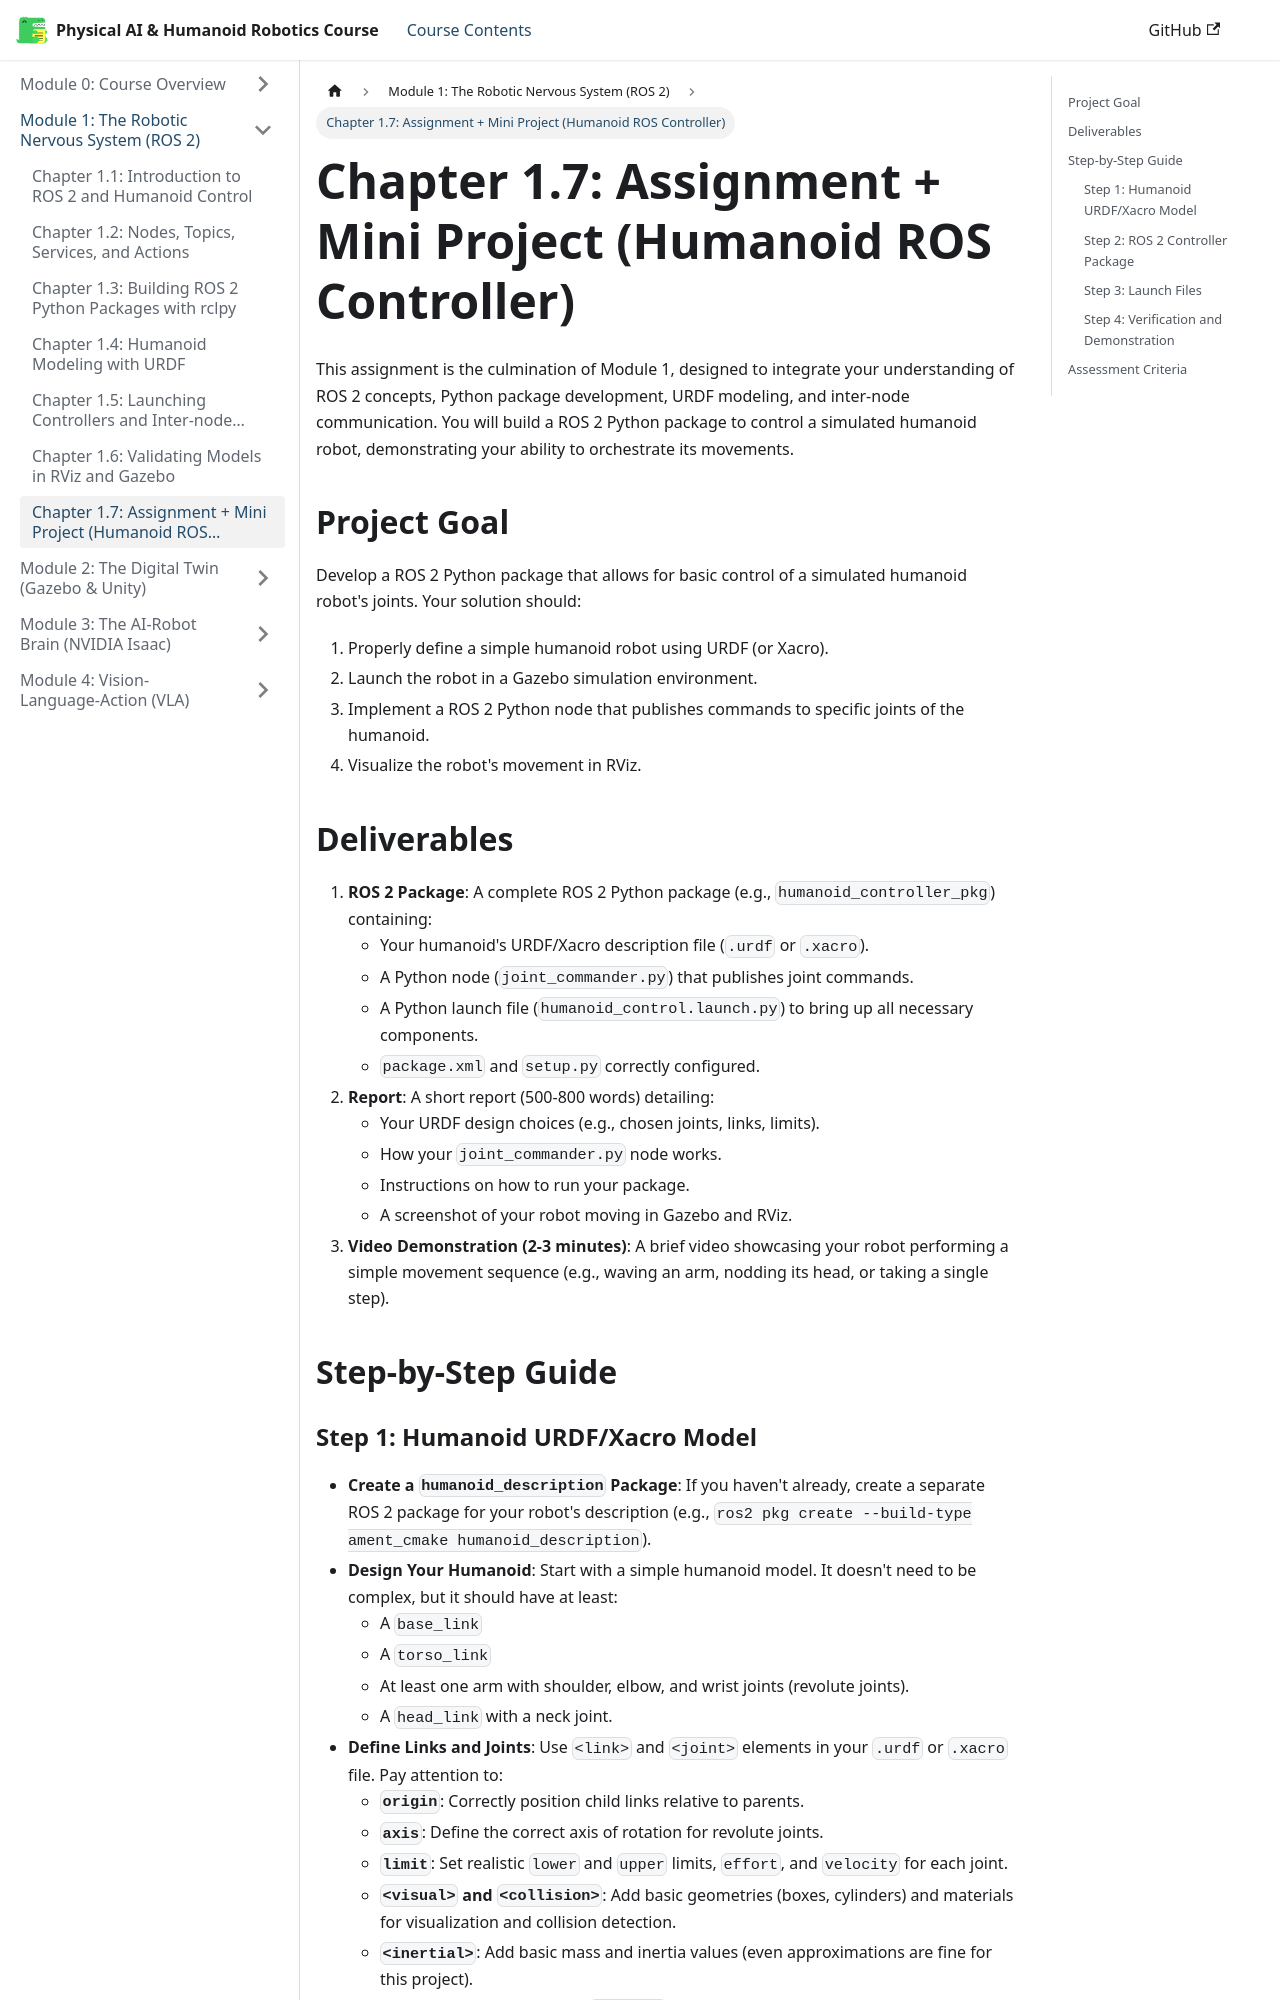

repository: huzaifaqazi/Hackathon_Book_Generated · page: module-1-ros2/chapter-1.7-assignment/index.html · generator: docusaurus

# Chapter 1.7: Assignment + Mini Project (Humanoid ROS Controller)

This assignment is the culmination of Module 1, designed to integrate your understanding of ROS 2 concepts, Python package development, URDF modeling, and inter-node communication. You will build a ROS 2 Python package to control a simulated humanoid robot, demonstrating your ability to orchestrate its movements.

## Project Goal

Develop a ROS 2 Python package that allows for basic control of a simulated humanoid robot's joints. Your solution should:

1.  Properly define a simple humanoid robot using URDF (or Xacro).
2.  Launch the robot in a Gazebo simulation environment.
3.  Implement a ROS 2 Python node that publishes commands to specific joints of the humanoid.
4.  Visualize the robot's movement in RViz.

## Deliverables

1.  **ROS 2 Package**: A complete ROS 2 Python package (e.g., `humanoid_controller_pkg`) containing:
    -   Your humanoid's URDF/Xacro description file (`.urdf` or `.xacro`).
    -   A Python node (`joint_commander.py`) that publishes joint commands.
    -   A Python launch file (`humanoid_control.launch.py`) to bring up all necessary components.
    -   `package.xml` and `setup.py` correctly configured.
2.  **Report**: A short report (500-800 words) detailing:
    -   Your URDF design choices (e.g., chosen joints, links, limits).
    -   How your `joint_commander.py` node works.
    -   Instructions on how to run your package.
    -   A screenshot of your robot moving in Gazebo and RViz.
3.  **Video Demonstration (2-3 minutes)**: A brief video showcasing your robot performing a simple movement sequence (e.g., waving an arm, nodding its head, or taking a single step).

## Step-by-Step Guide
